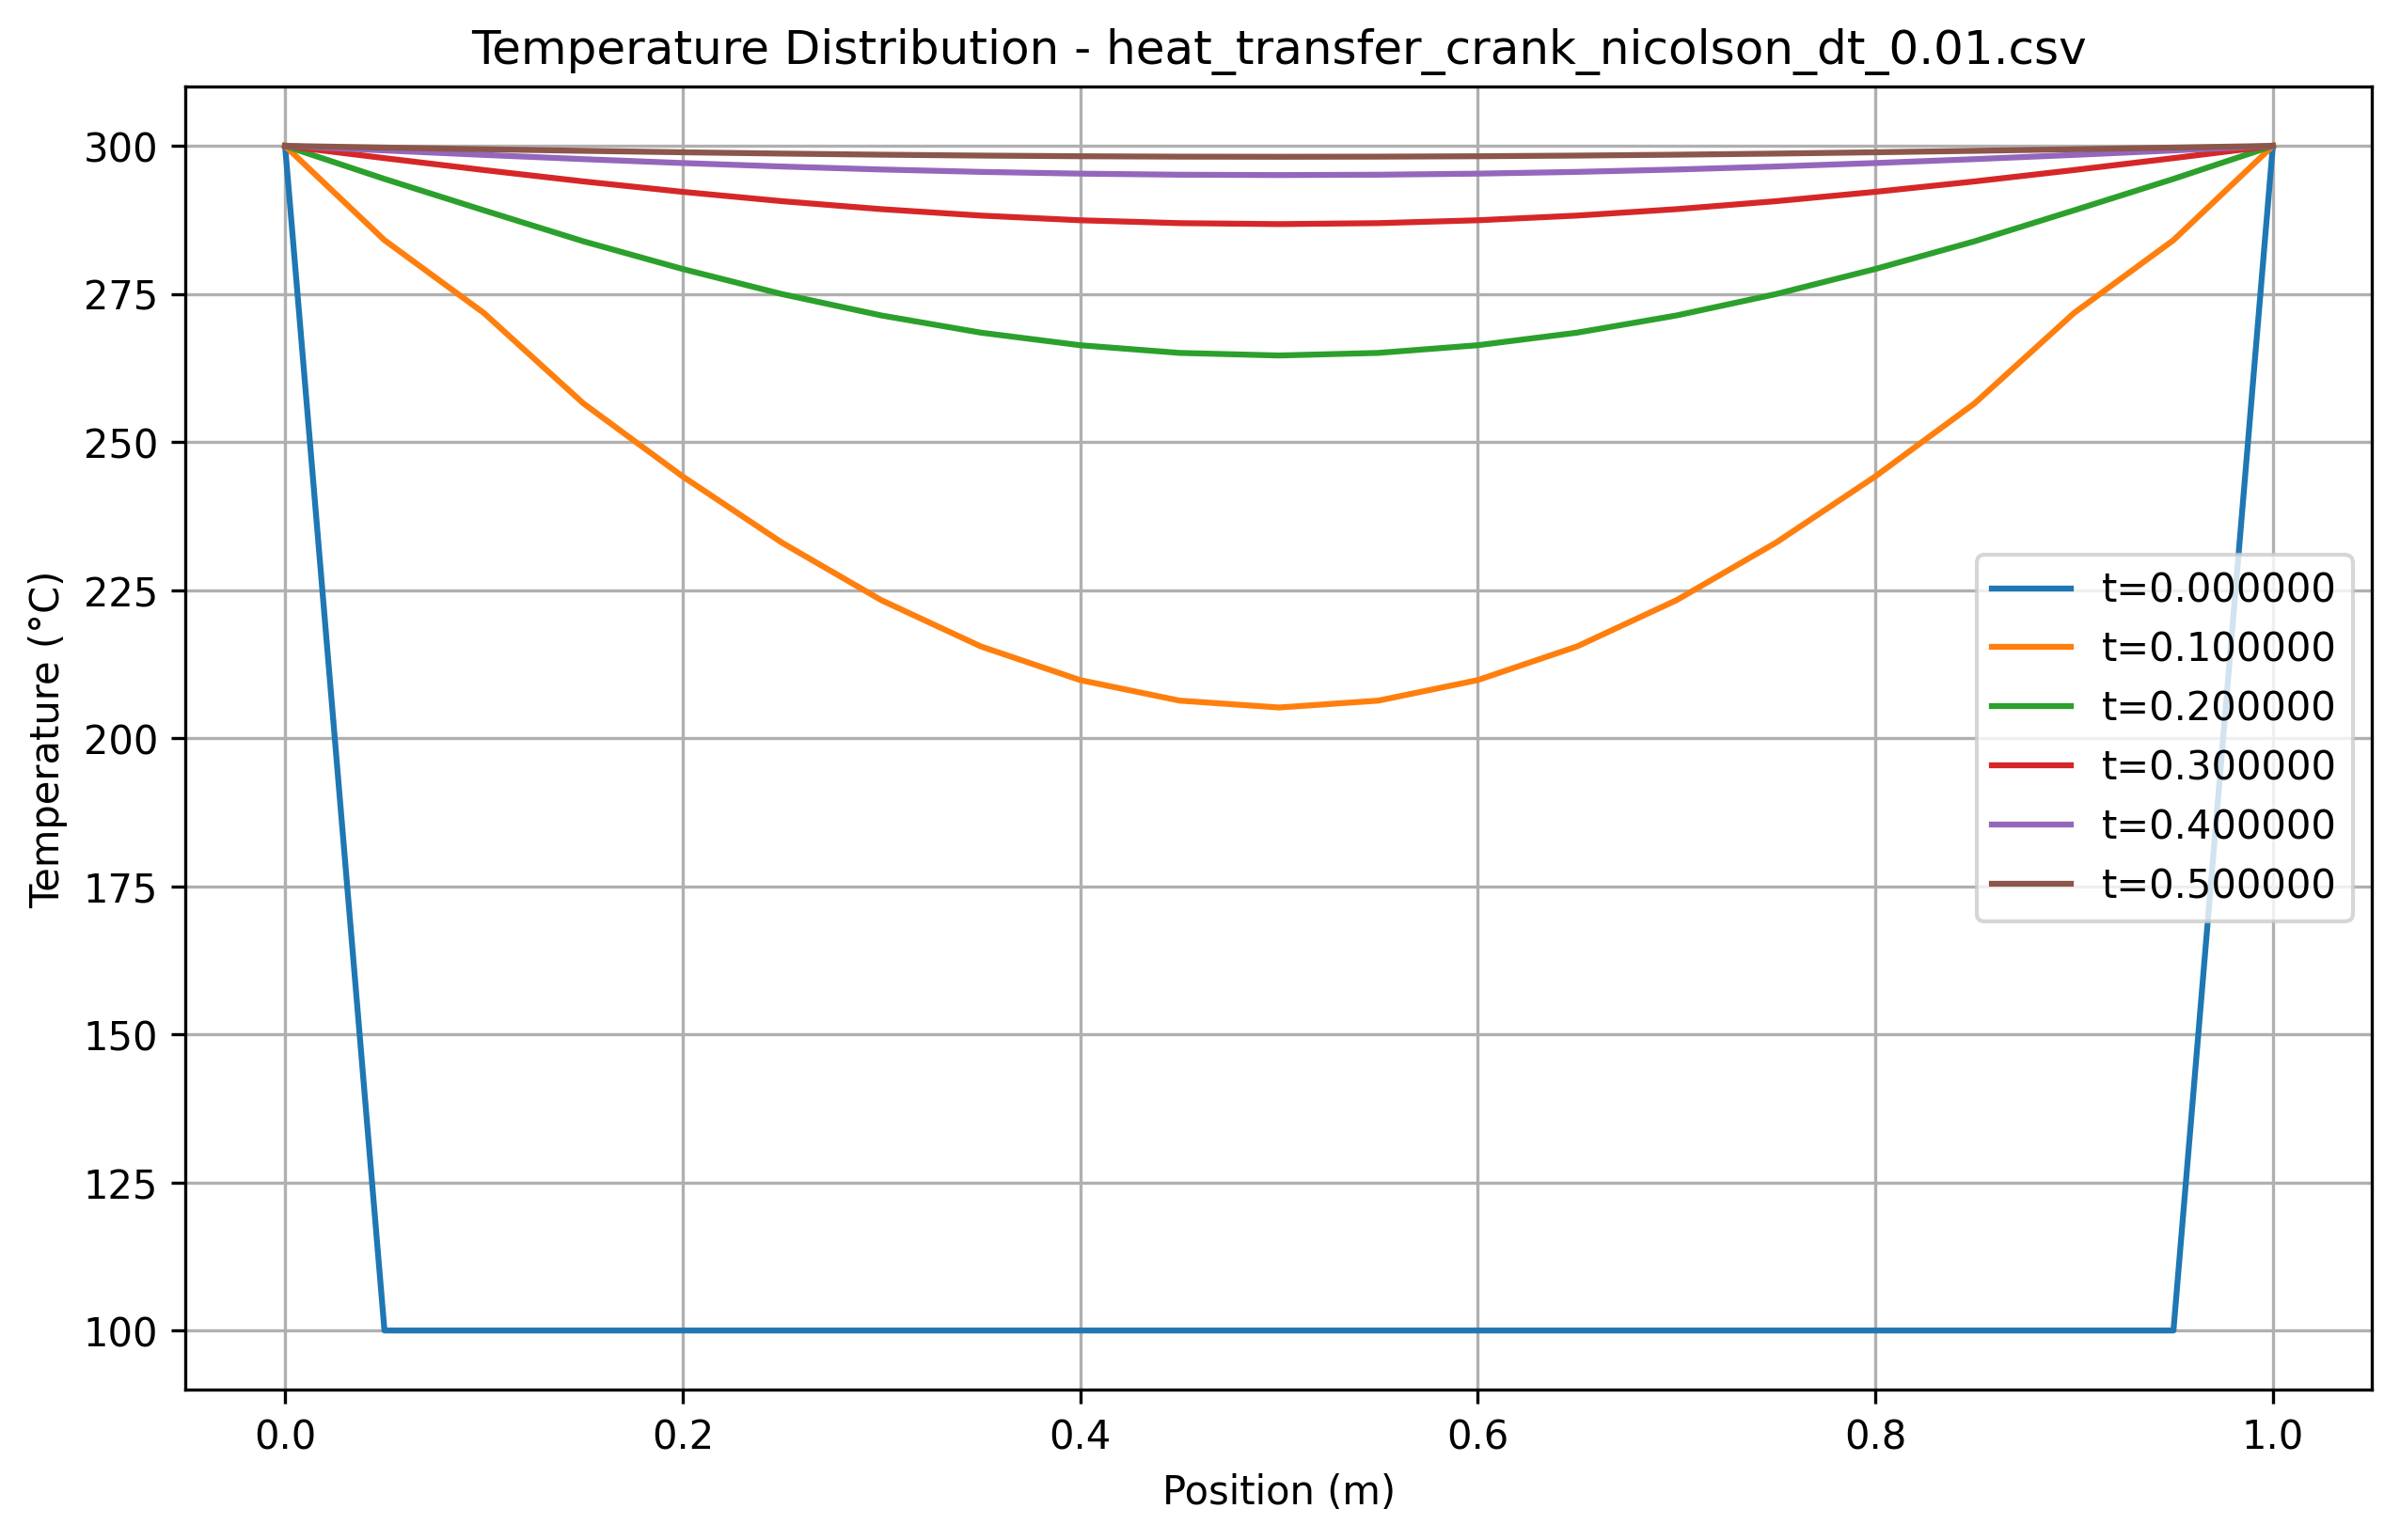

The file beside this chart, header and first rows:
x, t=0.000000, t=0.100000, t=0.200000, t=0.300000, t=0.400000, t=0.500000
0.000000, 300, 300, 300, 300, 300, 300
0.05, 100, 284.1, 294.4, 297.9, 299.2, 299.7
0.1, 100, 271.8, 289.1, 295.9, 298.5, 299.4
0.15, 100, 256.5, 283.9, 294, 297.8, 299.2
0.2, 100, 244.2, 279.2, 292.2, 297.1, 298.9
0.25, 100, 233, 275, 290.7, 296.5, 298.7
0.3, 100, 223.3, 271.4, 289.3, 296, 298.5
0.35, 100, 215.5, 268.5, 288.2, 295.6, 298.4
0.4, 100, 209.8, 266.3, 287.4, 295.3, 298.3
0.45, 100, 206.3, 265, 287, 295.1, 298.2
0.5, 100, 205.2, 264.6, 286.8, 295.1, 298.2
0.55, 100, 206.3, 265, 287, 295.1, 298.2
0.6, 100, 209.8, 266.3, 287.4, 295.3, 298.3
0.65, 100, 215.5, 268.5, 288.2, 295.6, 298.4
0.7, 100, 223.3, 271.4, 289.3, 296, 298.5
0.75, 100, 233, 275, 290.7, 296.5, 298.7
0.8, 100, 244.2, 279.2, 292.2, 297.1, 298.9
0.85, 100, 256.5, 283.9, 294, 297.8, 299.2
0.9, 100, 271.8, 289.1, 295.9, 298.5, 299.4
0.95, 100, 284.1, 294.4, 297.9, 299.2, 299.7
1, 300, 300, 300, 300, 300, 300
